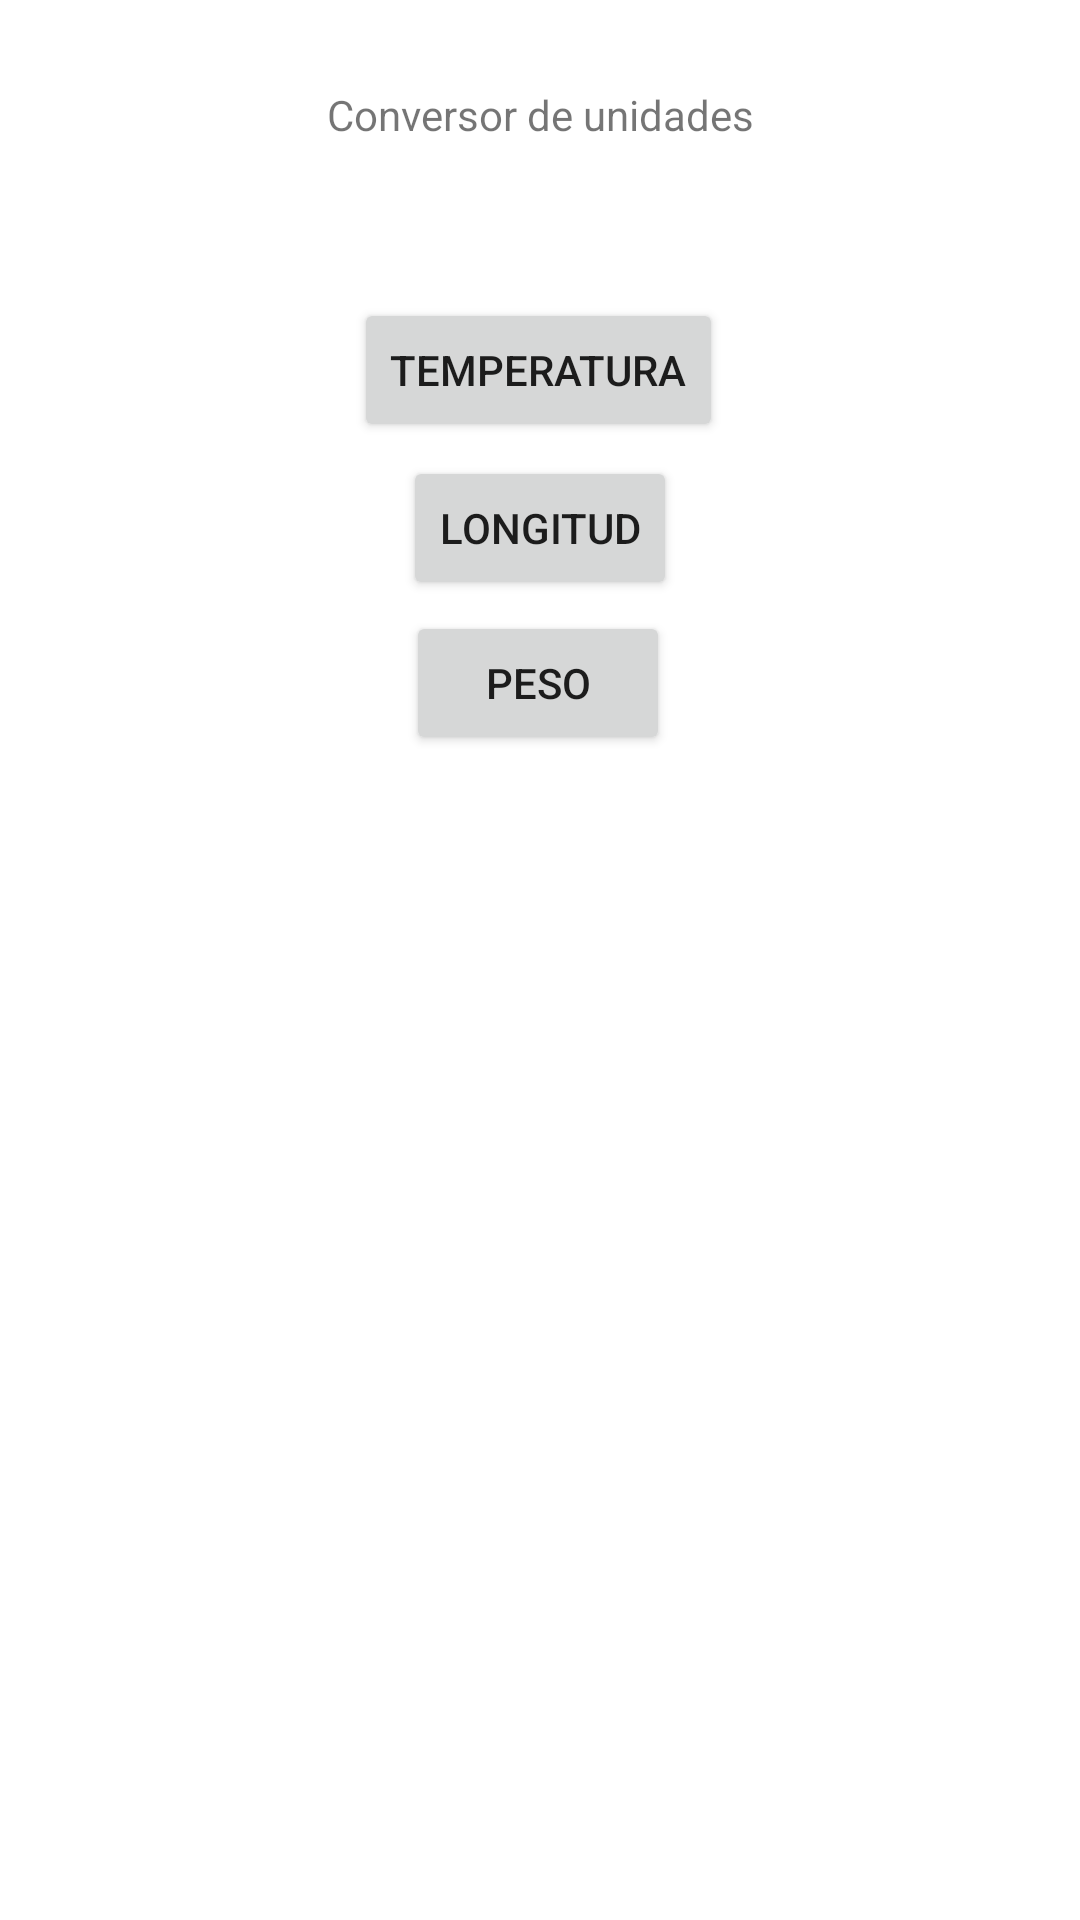

Reconstruct the res/layout file that produces this screen, plus the resources it refers to.
<!-- AndroidManifest.xml: application theme Theme.ConversorUnidades -->
<!-- res/layout/activity_main.xml -->
<?xml version="1.0" encoding="utf-8"?>
<androidx.constraintlayout.widget.ConstraintLayout xmlns:android="http://schemas.android.com/apk/res/android"
    xmlns:app="http://schemas.android.com/apk/res-auto"
    xmlns:tools="http://schemas.android.com/tools"
    android:layout_width="match_parent"
    android:layout_height="match_parent"
    tools:context=".MainActivity">

    <TextView
        android:id="@+id/texto1"
        android:layout_width="wrap_content"
        android:layout_height="wrap_content"
        android:text="Conversor de unidades"
        app:layout_constraintBottom_toBottomOf="parent"
        app:layout_constraintEnd_toEndOf="parent"
        app:layout_constraintStart_toStartOf="parent"
        app:layout_constraintTop_toTopOf="parent"
        app:layout_constraintVertical_bias="0.046" />

    <Button
        android:id="@+id/btn_temp"
        android:layout_width="wrap_content"
        android:layout_height="wrap_content"
        android:onClick="temp"
        android:text="Temperatura"
        app:layout_constraintBottom_toBottomOf="parent"
        app:layout_constraintEnd_toEndOf="parent"
        app:layout_constraintHorizontal_bias="0.498"
        app:layout_constraintStart_toStartOf="parent"
        app:layout_constraintTop_toTopOf="parent"
        app:layout_constraintVertical_bias="0.168" />

    <Button
        android:id="@+id/btn_peso"
        android:layout_width="wrap_content"
        android:layout_height="wrap_content"
        android:onClick="peso"
        android:text="Peso"
        app:layout_constraintBottom_toBottomOf="parent"
        app:layout_constraintEnd_toEndOf="parent"
        app:layout_constraintHorizontal_bias="0.498"
        app:layout_constraintStart_toStartOf="parent"
        app:layout_constraintTop_toTopOf="parent"
        app:layout_constraintVertical_bias="0.344" />

    <Button
        android:id="@+id/btn_longitud"
        android:layout_width="wrap_content"
        android:layout_height="wrap_content"
        android:onClick="longi"
        android:text="Longitud"
        app:layout_constraintBottom_toBottomOf="parent"
        app:layout_constraintEnd_toEndOf="parent"
        app:layout_constraintStart_toStartOf="parent"
        app:layout_constraintTop_toTopOf="parent"
        app:layout_constraintVertical_bias="0.257" />

</androidx.constraintlayout.widget.ConstraintLayout>
<!-- resources referenced by this layout -->
<resources>
  <style name="Theme.ConversorUnidades" parent="Theme.MaterialComponents.DayNight.DarkActionBar">
          
          <item name="colorPrimary">@color/purple_500</item>
          <item name="colorPrimaryVariant">@color/purple_700</item>
          <item name="colorOnPrimary">@color/white</item>
          
          <item name="colorSecondary">@color/teal_200</item>
          <item name="colorSecondaryVariant">@color/teal_700</item>
          <item name="colorOnSecondary">@color/black</item>
          
          <item name="android:statusBarColor" tools:targetApi="l">?attr/colorPrimaryVariant</item>
          
      </style>
  <color name="purple_500">#5416AE</color>
  <color name="purple_700">#5F25E1</color>
  <color name="white">#FFFFFFFF</color>
  <color name="teal_200">#853953</color>
  <color name="teal_700">#AA385E</color>
  <color name="black">#FF000000</color>
</resources>
